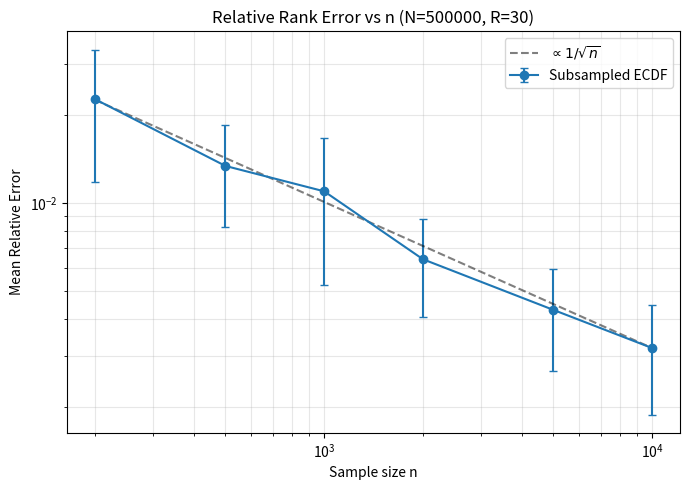

Python code for this plot:
import bisect
import time
import numpy as np
import matplotlib.pyplot as plt

np.random.seed(42)

# ============================================================
# 核心结构：纯抽样 ECDF 线性插值
# ============================================================
class PureInterpECDF:
    def __init__(self, full_data, n_global=2000):
        self.N = len(full_data)
        # 从全量中随机抽样
        idx = np.random.choice(self.N, n_global, replace=False)
        self.samples = np.sort(full_data[idx])
        
    def predict(self, x):
        # 边界处理
        if x <= self.samples[0]: return 0
        if x >= self.samples[-1]: return self.N
        
        # 二分查找
        j = bisect.bisect_left(self.samples, x)
        v0, v1 = self.samples[j-1], self.samples[j]
        
        # 局部线性插值
        frac = (x - v0) / (v1 - v0) if v1 > v0 else 0.0
        
        # 映射为全局概率并返回绝对排名预测
        p = (j - 1 + frac) / (len(self.samples) - 1)
        return p * self.N

# ============================================================
# 实验：相对误差 vs 抽样量 n (N=500k, R=30)
# ============================================================
if __name__ == "__main__":
    N = 500_000
    print(f"Generating dataset: N={N} (Lognormal)...")
    F = np.sort(np.random.lognormal(mean=3, sigma=0.8, size=N))
    Q = np.random.lognormal(mean=3, sigma=0.8, size=3000)
    true_ranks = np.searchsorted(F, Q)
    
    ns = [200, 500, 1000, 2000, 5000, 10000]
    R = 30 # 重复次数
    means, stds = [], []
    
    print("Running experiments...")
    for n in ns:
        rel_errors = []
        for _ in range(R):
            model = PureInterpECDF(F, n_global=n)
            preds = np.array([model.predict(x) for x in Q])
            rel_errors.append(np.mean(np.abs(preds - true_ranks) / N))
        
        mean_err = np.mean(rel_errors)
        std_err = np.std(rel_errors)
        means.append(mean_err)
        stds.append(std_err)
        print(f"n={n:>5} | Mean Relative Error={mean_err:.6f} ± {std_err:.6f}")

    # 计算 log-log 拟合斜率
    log_n = np.log(ns)
    slope = np.polyfit(log_n, np.log(means), 1)[0]
    print(f"\n=> Fitted log-log slope: {slope:.3f} (Theoretical: -0.5)")

    # ============================================================
    # 画图
    # ============================================================
    fig, ax = plt.subplots(figsize=(7, 5))
    ax.errorbar(ns, means, yerr=stds, marker='o', capsize=3, label='Subsampled ECDF')
    
    # 参考线 ∝ 1/√n
    ref = means[-1] * np.sqrt(ns[-1]) / np.sqrt(np.array(ns))
    ax.plot(ns, ref, 'k--', alpha=0.5, label=r'$\propto 1/\sqrt{n}$')
    
    ax.set_xscale('log')
    ax.set_yscale('log')
    ax.set_xlabel('Sample size n')
    ax.set_ylabel('Mean Relative Error')
    ax.set_title(f'Relative Rank Error vs n (N={N}, R={R})')
    ax.legend()
    ax.grid(True, which='both', alpha=0.3)
    
    plt.tight_layout()
    plt.savefig('exp1_loglog.png', dpi=150)
    print("=> Figure saved as exp1_loglog.png")
    plt.show()
